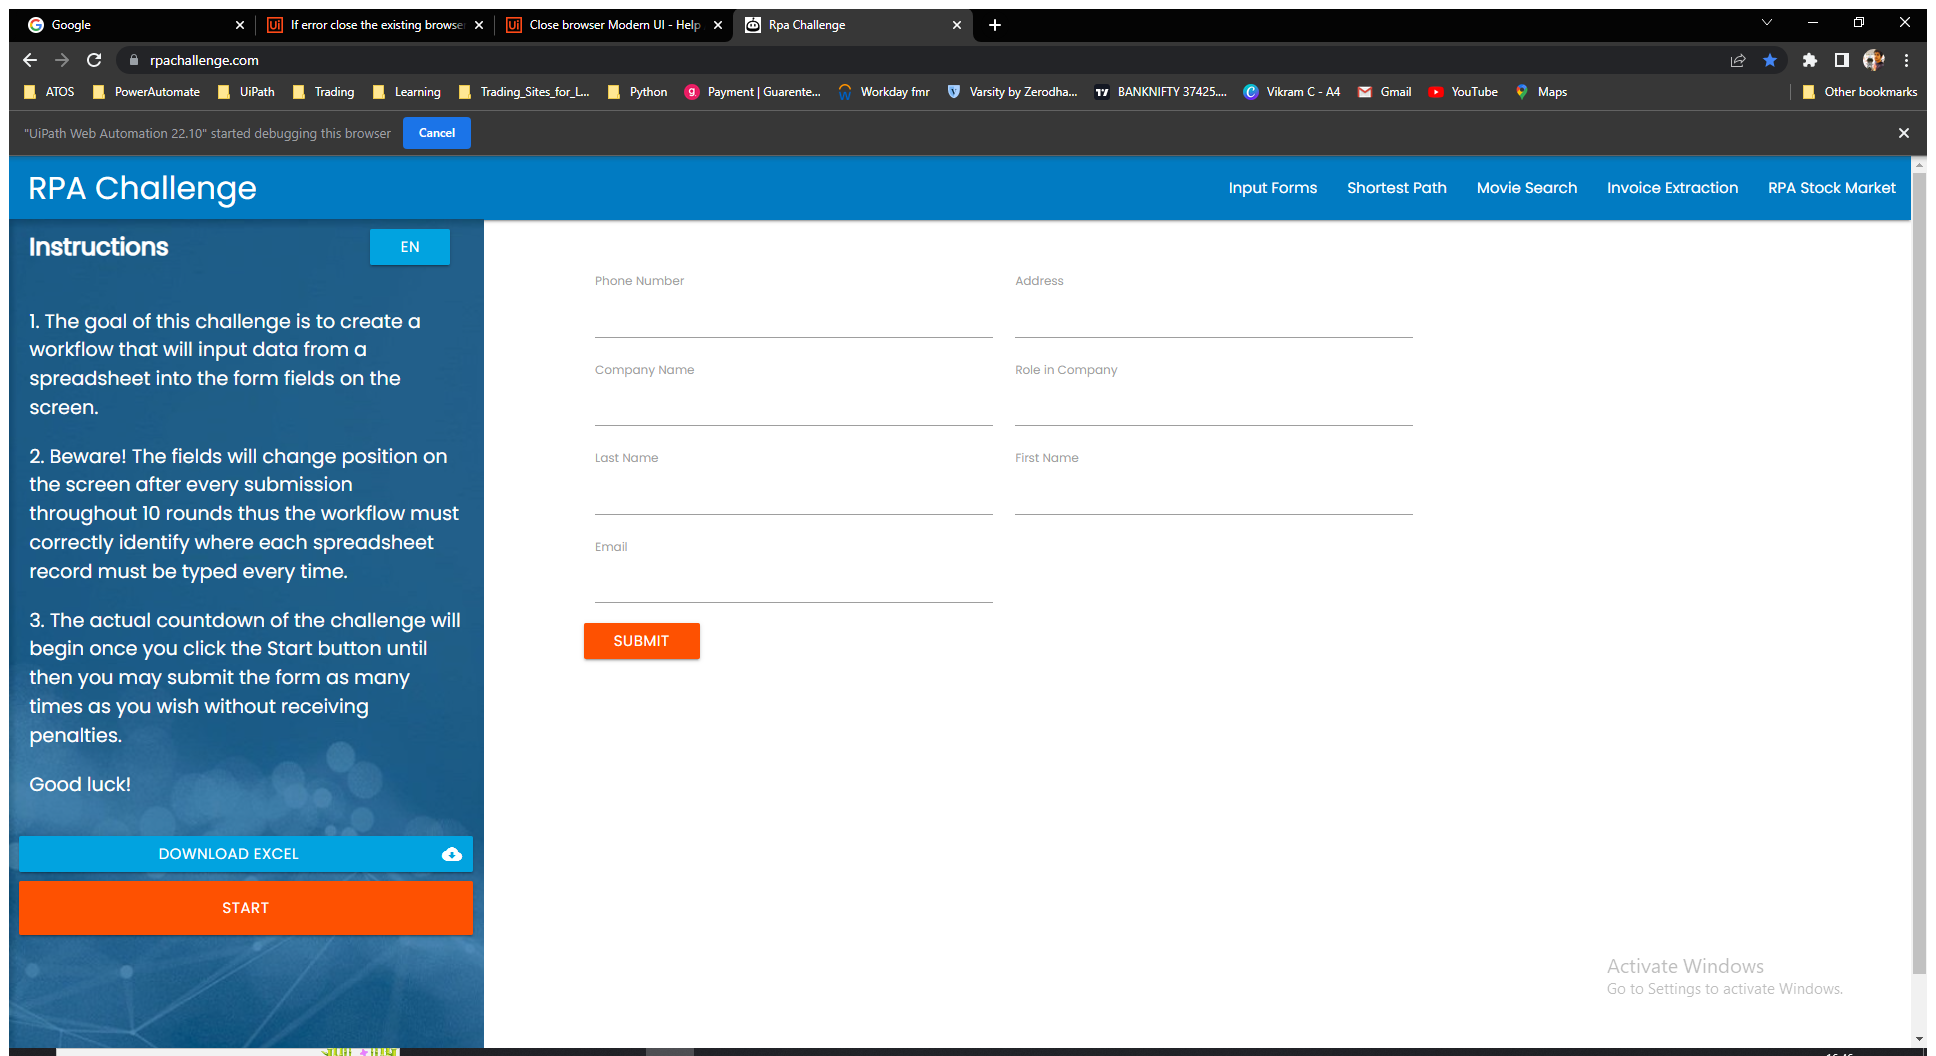
Task: Robotic Enterprise Framework
Workflow: CloseAllApplications

Step 1: Use Browser Chrome: Rpa Challenge in window 'Rpa Challenge' (chrome.exe)
